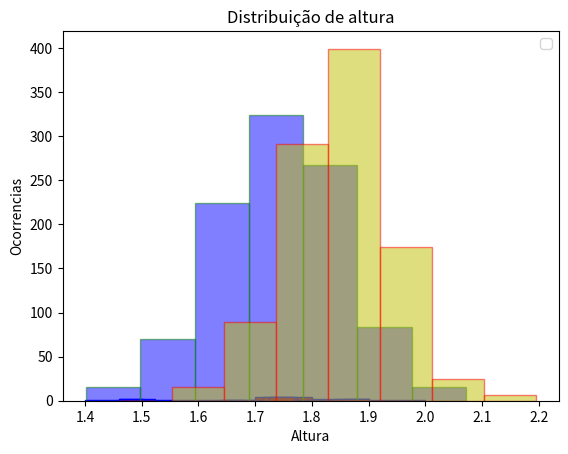

Here is the Python script that generated this plot:
#Histogramas(hist)
#(edgeColor)cor da borda
#  (bins) barras intervalos que quero que mostre a frequencia de determinada altura
import matplotlib.pyplot as plt
import numpy as np

alturas = np.array([1.75,1.50, 1.46, 1.65,1.74,1.76,1.80,1.73,1.89,1.90])
plt.hist(alturas, color='red',edgecolor='b', bins= [1.40,1.50,1.60,1.70,1.80,1.90,2])
plt.xlabel('Alturas')
plt.ylabel('Ocorrencias')
plt.title('Distribuição de alturas')
print(plt.show())


#Definir Bins automaticamente

import matplotlib.pyplot as plt
import numpy as np

alturas = np.array([1.75,1.50, 1.46, 1.65,1.74,1.76,1.80,1.73,1.89,1.90])
plt.hist(alturas, color='red',edgecolor='b', bins= 7)
plt.xlabel('Alturas')
plt.ylabel('Ocorrencias')
plt.title('Distribuição de alturas')
print(plt.show())


#Deixa mas automatico ainda se não definir os bins

import matplotlib.pyplot as plt
import numpy as np

alturas = np.array([1.75,1.50, 1.46, 1.65,1.74,1.76,1.80,1.73,1.89,1.90])
plt.hist(alturas, color='red',edgecolor='b')
plt.xlabel('Alturas')
plt.ylabel('Ocorrencias')
plt.title('Distribuição de alturas')
print(plt.show())


#comparar a altura das pessoas do mundo com determinado pais
import matplotlib.pyplot as plt
import numpy as np

altura_mundial = np.random.normal(loc= 175, scale=11, size=1000)/100
altura_brasil = np.random.normal(loc=185, scale=9, size=1000)/100

plt.hist(altura_mundial, bins=7, color='b', edgecolor='g', alpha=0.5)
plt.hist(altura_brasil, bins=7, color='y', edgecolor='r', alpha=0.5)
plt.legend('Altura Mundial','Altura Brasil' )
plt.xlabel('Altura')
plt.ylabel('Ocorrencias')
plt.title('Distribuição de altura')
print(plt.show())


